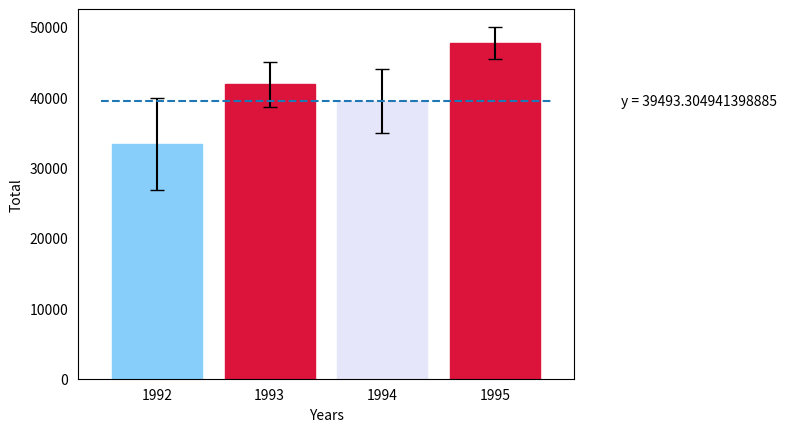

The matplotlib source for this figure:

# In this program, we will draw the bar chart for some data and change the color of bars based on
# the value in the y-axis which is of interest for the user. 

import pandas as pd
import numpy as np
import matplotlib.pyplot as plt

# A made-up data set.

np.random.seed(12345)

df = pd.DataFrame([np.random.normal(32000,200000,3650), 
                   np.random.normal(43000,100000,3650), 
                   np.random.normal(43500,140000,3650), 
                   np.random.normal(48000,70000,3650)], 
                  index=[1992,1993,1994,1995])

# For each segment, we retrieve the mean and the margin of error using the 0.95 two tailed t-value.

data_1992 = df.loc[1992]
mean_1992 = np.mean(data_1992)
me_1992 = (np.std(data_1992)/np.sqrt(3650))*1.960

data_1993 = df.loc[1993]
mean_1993 = np.mean(data_1993)
me_1993 = (np.std(data_1993)/np.sqrt(3650))*1.960

data_1994 = df.loc[1994]
mean_1994 = np.mean(data_1994)
me_1994 = (np.std(data_1994)/np.sqrt(3650))*1.960

data_1995 = df.loc[1995]
mean_1995 = np.mean(data_1995)
me_1995 = (np.std(data_1995)/np.sqrt(3650))*1.960

means = [mean_1992, mean_1993, mean_1994, mean_1995]
errors = [me_1992, me_1993, me_1994, me_1995]

# Drawing the bars.

plt.close('all')

plt.figure()

plt.cla()

x_values = range(4)

# This is the value about which the user interested. Actuall, based on the position of the value
# regarding the means of the four segment, each bar will be colored.

y_interest = mean_1994

bars = plt.bar(x_values, means, yerr = errors, capsize = 5)

# Drawing the line indicating the value of interest.

plt.hlines(y_interest, xmin = -0.5, xmax = 3.5, linestyle = 'dashed')
plt.text(5.5, y_interest, 'y = {}'.format(y_interest), ha='right', va='center')

plt.xlabel('Years')
plt.ylabel('Total')

plt.tick_params(top = False, right = False, bottom = False, left = False)

ax = plt.gca()
ax.set_xticks(x_values)
ax.set_xticklabels(['1992', '1993', '1994', '1995'])
ax.ticklabel_format(style='plain', axis = 'y')

# Conditionally modifying the colors.

for bar in bars:
    if bar.get_height() - y_interest > 0:
        bar.set_color('crimson')
    elif bar.get_height() - y_interest < 0:
        bar.set_color('lightskyblue')
    else:
        bar.set_color('lavender')

plt.savefig('Conditional_Bars.png', format = 'png')

plt.show()

print('\nThanks for reviewing')

# Thanks for reviewing
